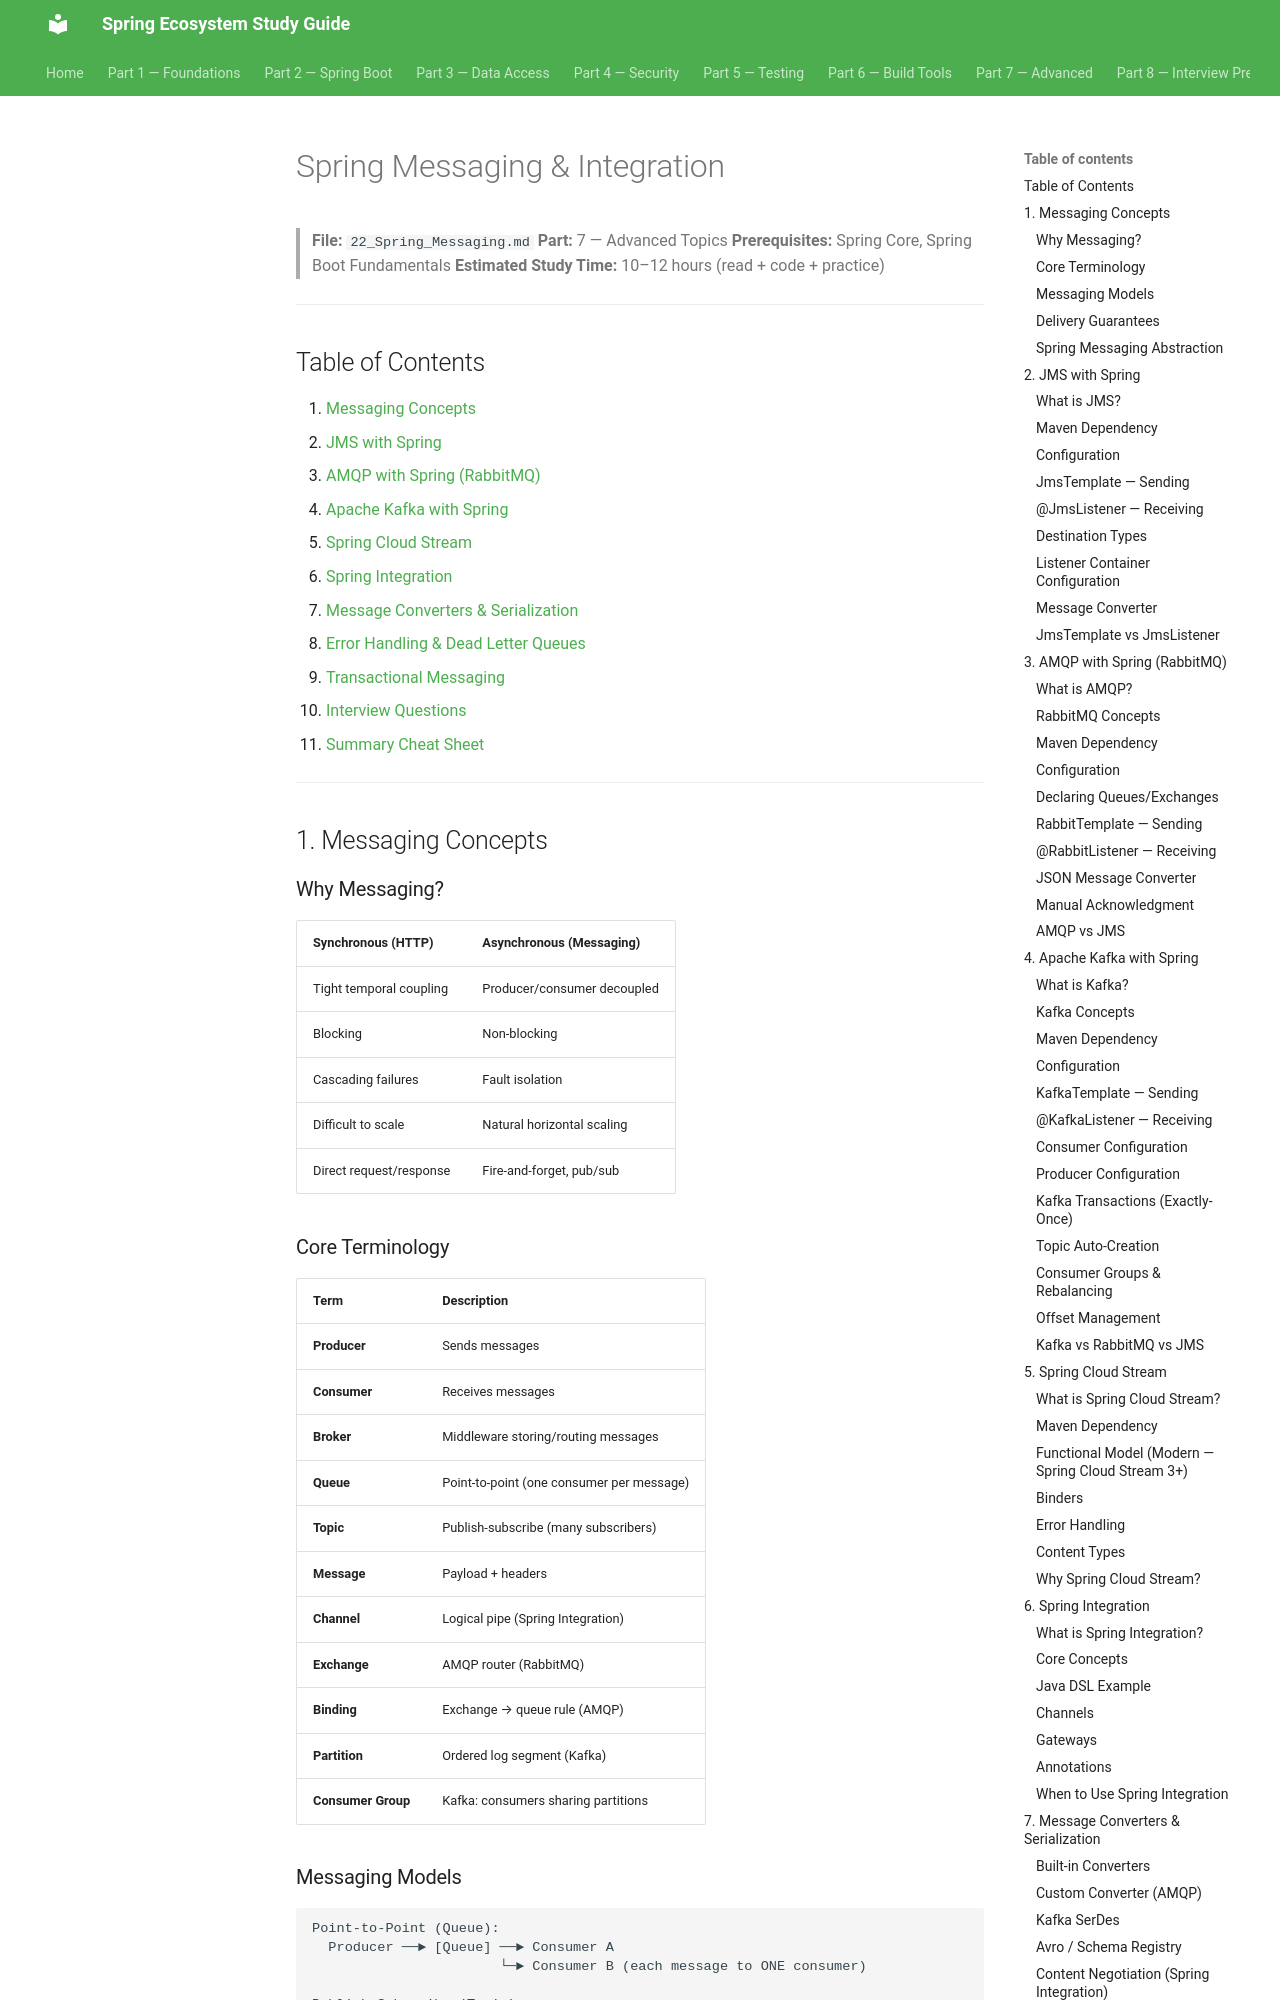

repository: Santhosh9943/spring-study-guide · page: part-7-advanced/22_Spring_Messaging/index.html · generator: mkdocs

# Spring Messaging & Integration

> **File:** `22_Spring_Messaging.md`
> **Part:** 7 — Advanced Topics
> **Prerequisites:** Spring Core, Spring Boot Fundamentals
> **Estimated Study Time:** 10–12 hours (read + code + practice)

---

## Table of Contents

1. [Messaging Concepts](#1-messaging-concepts)
2. [JMS with Spring](#2-jms-with-spring)
3. [AMQP with Spring (RabbitMQ)](#3-amqp-with-spring-rabbitmq)
4. [Apache Kafka with Spring](#4-apache-kafka-with-spring)
5. [Spring Cloud Stream](#5-spring-cloud-stream)
6. [Spring Integration](#6-spring-integration)
7. [Message Converters & Serialization](#7-message-converters--serialization)
8. [Error Handling & Dead Letter Queues](#8-error-handling--dead-letter-queues)
9. [Transactional Messaging](#9-transactional-messaging)
10. [Interview Questions](#10-interview-questions)
11. [Summary Cheat Sheet](#11-summary-cheat-sheet)

---

## 1. Messaging Concepts

### Why Messaging?

| Synchronous (HTTP) | Asynchronous (Messaging) |
|--------------------|--------------------------|
| Tight temporal coupling | Producer/consumer decoupled |
| Blocking | Non-blocking |
| Cascading failures | Fault isolation |
| Difficult to scale | Natural horizontal scaling |
| Direct request/response | Fire-and-forget, pub/sub |

### Core Terminology

| Term | Description |
|------|-------------|
| **Producer** | Sends messages |
| **Consumer** | Receives messages |
| **Broker** | Middleware storing/routing messages |
| **Queue** | Point-to-point (one consumer per message) |
| **Topic** | Publish-subscribe (many subscribers) |
| **Message** | Payload + headers |
| **Channel** | Logical pipe (Spring Integration) |
| **Exchange** | AMQP router (RabbitMQ) |
| **Binding** | Exchange → queue rule (AMQP) |
| **Partition** | Ordered log segment (Kafka) |
| **Consumer Group** | Kafka: consumers sharing partitions |

### Messaging Models

```
Point-to-Point (Queue):
  Producer ──► [Queue] ──► Consumer A
                       └─► Consumer B (each message to ONE consumer)

Publish-Subscribe (Topic):
  Producer ──► [Topic] ──┬─► Subscriber A
                         ├─► Subscriber B
                         └─► Subscriber C (each message to ALL)
```

### Delivery Guarantees

| Guarantee | Meaning |
|-----------|---------|
| **At most once** | May lose messages; never duplicate |
| **At least once** | Never lose; may duplicate |
| **Exactly once** | No loss, no duplicates (Kafka transactions) |
